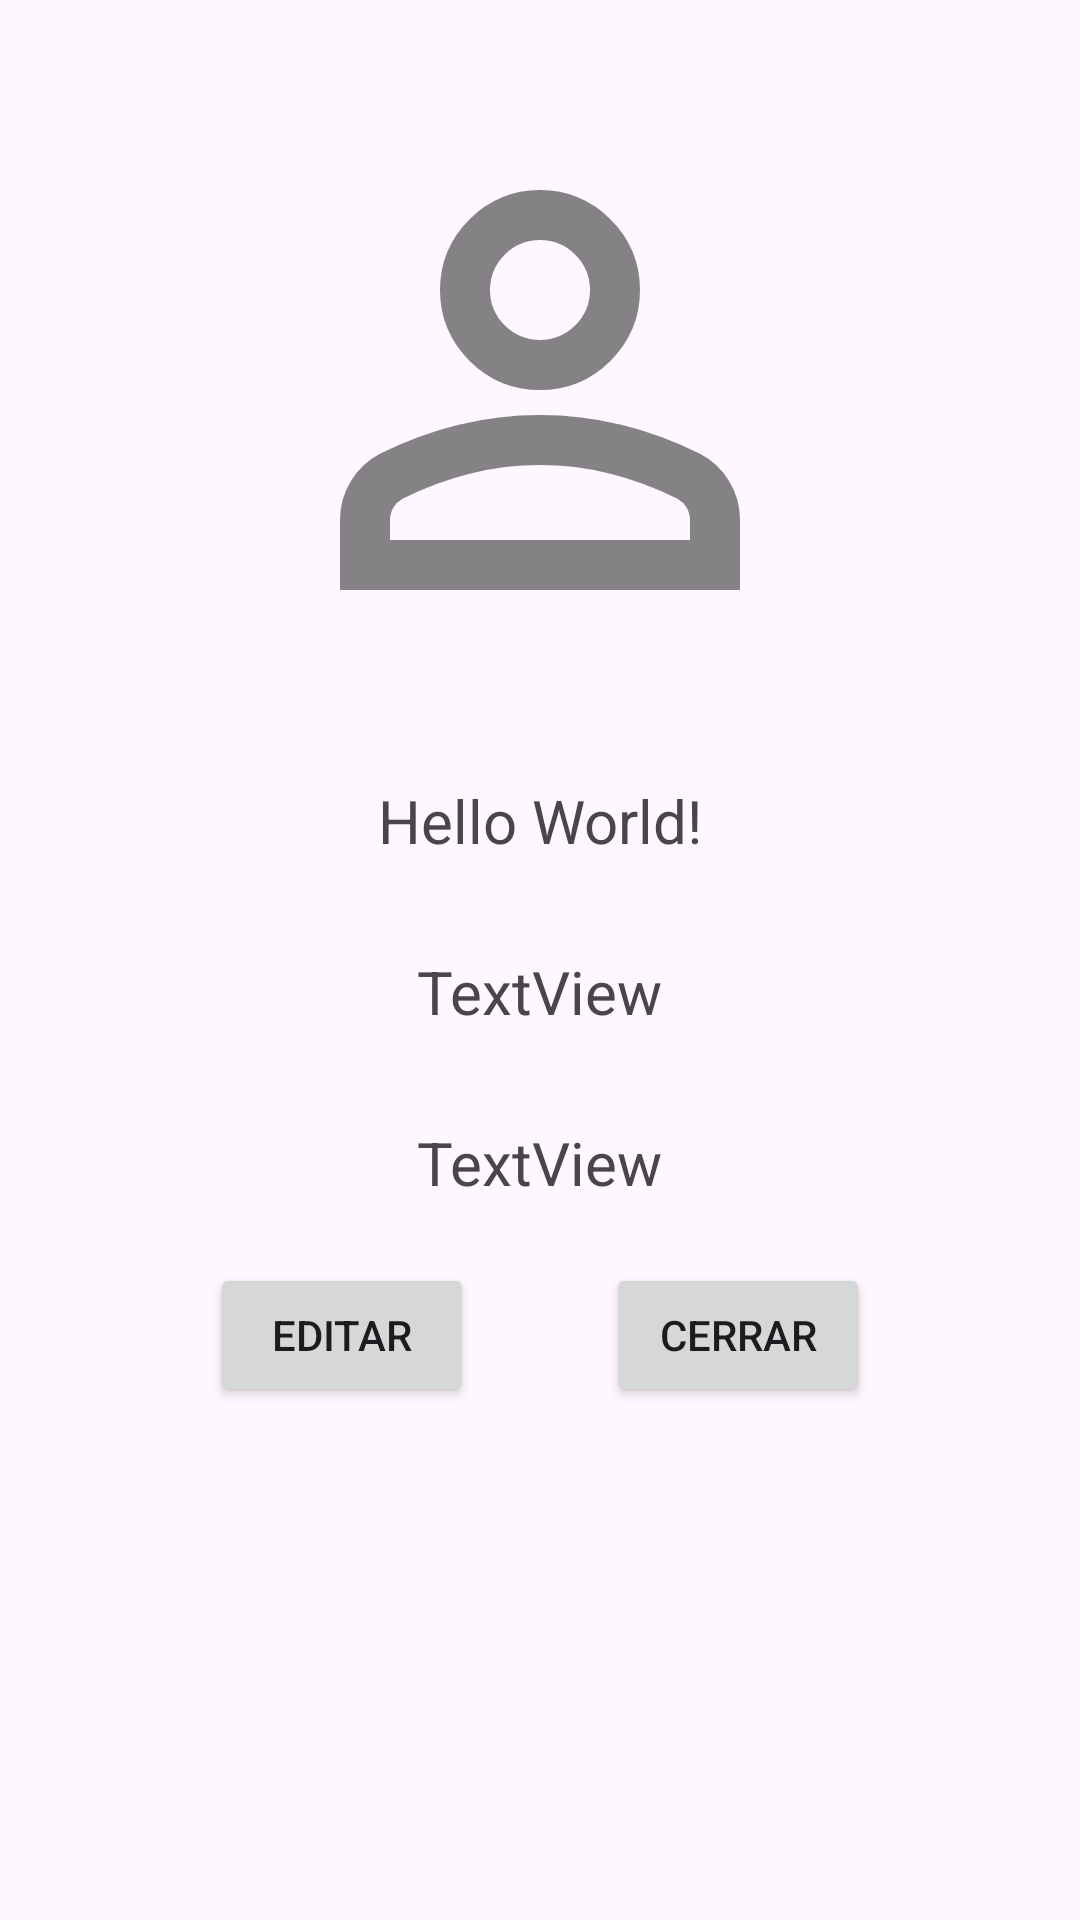

The Android layout XML behind this screen, and the referenced resources:
<!-- AndroidManifest.xml: application theme Theme.Ejercisio9 -->
<!-- res/layout/activity_main.xml -->
<?xml version="1.0" encoding="utf-8"?>
<androidx.constraintlayout.widget.ConstraintLayout xmlns:android="http://schemas.android.com/apk/res/android"
    xmlns:app="http://schemas.android.com/apk/res-auto"
    xmlns:tools="http://schemas.android.com/tools"
    android:layout_width="match_parent"
    android:layout_height="match_parent"
    tools:context=".MainActivity">

    <TextView
        android:id="@+id/txtNombre"
        android:layout_width="wrap_content"
        android:layout_height="wrap_content"
        android:layout_marginStart="30dp"
        android:layout_marginTop="30dp"
        android:layout_marginEnd="30dp"
        android:text="Hello World!"
        android:textSize="20sp"
        app:layout_constraintEnd_toEndOf="parent"
        app:layout_constraintStart_toStartOf="parent"
        app:layout_constraintTop_toBottomOf="@+id/imageView2" />

    <ImageView
        android:id="@+id/imageView2"
        android:layout_width="200dp"
        android:layout_height="200dp"
        android:layout_marginStart="30dp"
        android:layout_marginTop="30dp"
        android:layout_marginEnd="30dp"
        app:layout_constraintEnd_toEndOf="parent"
        app:layout_constraintStart_toStartOf="parent"
        app:layout_constraintTop_toTopOf="parent"
        app:srcCompat="@drawable/ic_action_name" />

    <TextView
        android:id="@+id/txtCarrera"
        android:layout_width="wrap_content"
        android:layout_height="wrap_content"
        android:layout_marginStart="30dp"
        android:layout_marginTop="30dp"
        android:layout_marginEnd="30dp"
        android:text="TextView"
        android:textSize="20sp"
        app:layout_constraintEnd_toEndOf="parent"
        app:layout_constraintStart_toStartOf="parent"
        app:layout_constraintTop_toBottomOf="@+id/txtNombre" />

    <TextView
        android:id="@+id/txtTelefono"
        android:layout_width="wrap_content"
        android:layout_height="wrap_content"
        android:layout_marginStart="30dp"
        android:layout_marginTop="30dp"
        android:layout_marginEnd="30dp"
        android:text="TextView"
        android:textSize="20sp"
        app:layout_constraintEnd_toEndOf="parent"
        app:layout_constraintStart_toStartOf="parent"
        app:layout_constraintTop_toBottomOf="@+id/txtCarrera" />

    <Button
        android:id="@+id/button3"
        android:layout_width="wrap_content"
        android:layout_height="wrap_content"
        android:layout_marginStart="70dp"
        android:layout_marginTop="20dp"
        android:text="@string/editar"
        app:layout_constraintStart_toStartOf="parent"
        app:layout_constraintTop_toBottomOf="@+id/txtTelefono" />

    <Button
        android:id="@+id/button4"
        android:layout_width="wrap_content"
        android:layout_height="wrap_content"
        android:layout_marginTop="20dp"
        android:layout_marginEnd="70dp"
        android:text="@string/cerrar"
        app:layout_constraintEnd_toEndOf="parent"
        app:layout_constraintTop_toBottomOf="@+id/txtTelefono" />

</androidx.constraintlayout.widget.ConstraintLayout>
<!-- resources referenced by this layout -->
<resources>
  <!-- drawable ic_action_name (drawable-anydpi) -->
  <vector xmlns:android="http://schemas.android.com/apk/res/android"
      android:width="24dp"
      android:height="24dp"
      android:viewportWidth="960"
      android:viewportHeight="960"
      android:tint="#333333"
      android:alpha="0.6">
    <path
        android:fillColor="#FF000000"
        android:pathData="M480,480q-66,0 -113,-47t-47,-113q0,-66 47,-113t113,-47q66,0 113,47t47,113q0,66 -47,113t-113,47ZM160,800v-112q0,-34 17.5,-62.5T224,582q62,-31 126,-46.5T480,520q66,0 130,15.5T736,582q29,15 46.5,43.5T800,688v112L160,800ZM240,720h480v-32q0,-11 -5.5,-20T700,654q-54,-27 -109,-40.5T480,600q-56,0 -111,13.5T260,654q-9,5 -14.5,14t-5.5,20v32ZM480,400q33,0 56.5,-23.5T560,320q0,-33 -23.5,-56.5T480,240q-33,0 -56.5,23.5T400,320q0,33 23.5,56.5T480,400ZM480,320ZM480,720Z"/>
  </vector>
  <string name="cerrar">Cerrar</string>
  <string name="editar">Editar</string>
  <style name="Theme.Ejercisio9" parent="Base.Theme.Ejercisio9" />
  <style name="Base.Theme.Ejercisio9" parent="Theme.Material3.DayNight.NoActionBar">
          
          
      </style>
</resources>
